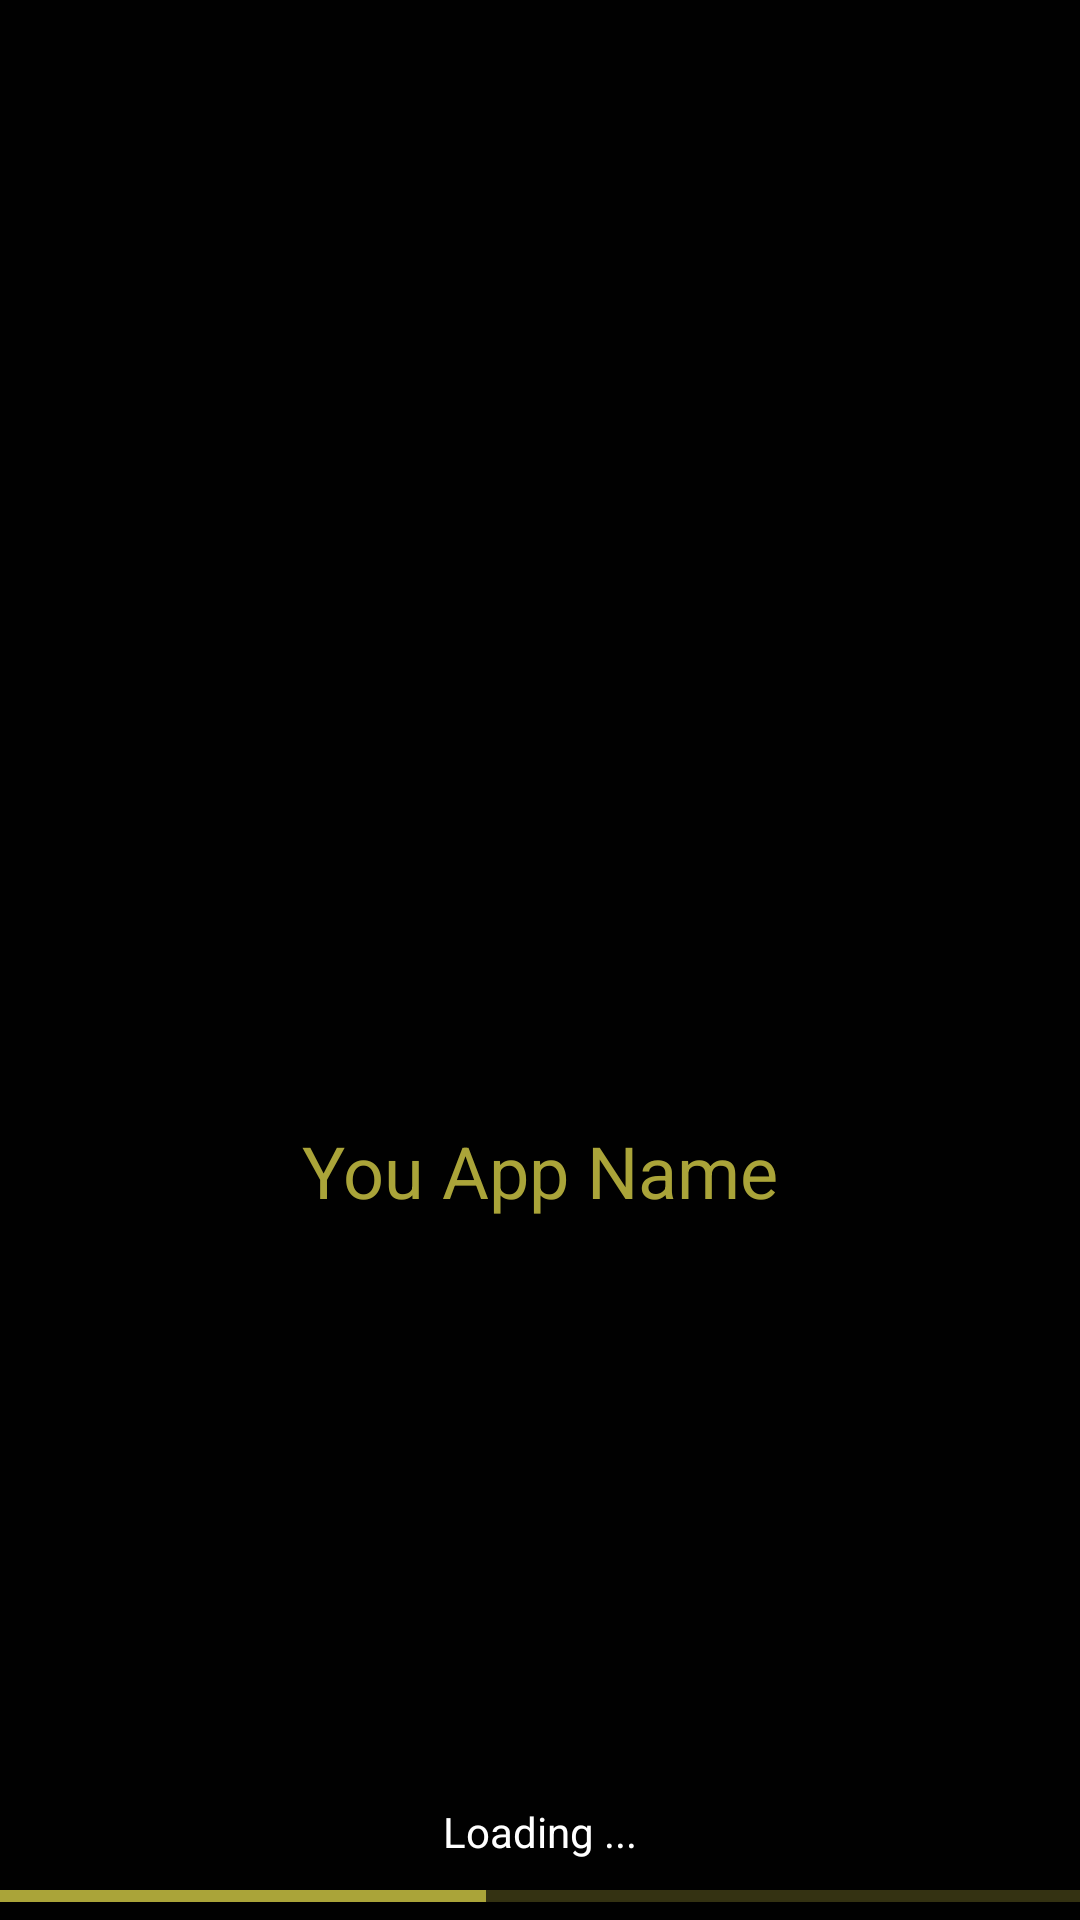

Layout XML and referenced resources for this Android screen:
<!-- AndroidManifest.xml: activity theme Theme.AppCompat.NoActionBar -->
<!-- res/layout/activity_main.xml -->
<?xml version="1.0" encoding="utf-8"?>
<RelativeLayout xmlns:android="http://schemas.android.com/apk/res/android"
    xmlns:app="http://schemas.android.com/apk/res-auto"
    xmlns:tools="http://schemas.android.com/tools"
    android:layout_width="match_parent"
    android:layout_height="match_parent"
    android:layout_gravity="center"
    android:background="@color/colorPrimaryDark"
    tools:context=".Activities.MainActivity">

    <ImageView
        android:layout_width="100dp"
        android:layout_height="100dp"
        android:id="@+id/img"
        android:tag="You App Icone"
        android:layout_centerInParent="true"
        android:src="@drawable/ic_launcher_background"></ImageView>

    <TextView
        android:layout_width="wrap_content"
        android:layout_height="wrap_content"
        android:layout_below="@+id/img"
        android:layout_centerHorizontal="true"
        android:gravity="center_vertical"
        android:padding="4dp"
        android:id="@+id/title"
        android:textSize="24sp"
        android:textColor="@color/colorAccent"
        android:text="You App Name" />
    <TextView
        android:layout_width="wrap_content"
        android:layout_height="wrap_content"
        android:layout_above="@+id/progress"
        android:layout_centerHorizontal="true"
        android:gravity="center_vertical"
        android:padding="4dp"
        android:textColor="@color/white"
        android:text="Loading ..." />

    <ProgressBar
        android:id="@+id/progress"
        style="?android:attr/progressBarStyleHorizontal"
        android:layout_width="match_parent"
        android:layout_height="wrap_content"
        android:layout_alignParentBottom="true"
        android:layout_centerInParent="true"
        android:layout_centerHorizontal="true"
        android:layout_centerVertical="true"
        android:max="100"
        android:progress="45"
        android:progressBackgroundTint="@color/colorAccent"

        android:progressTint="@color/colorAccent" />


</RelativeLayout>
<!-- resources referenced by this layout -->
<resources>
  <color name="colorAccent">#aaa439</color>
  <color name="colorPrimaryDark">#010101</color>
  <!-- not gathered from this repository: default colours our renderer supplied (Android Studio template values) -->
  <color name="white">#FFFFFFFF</color>
</resources>
